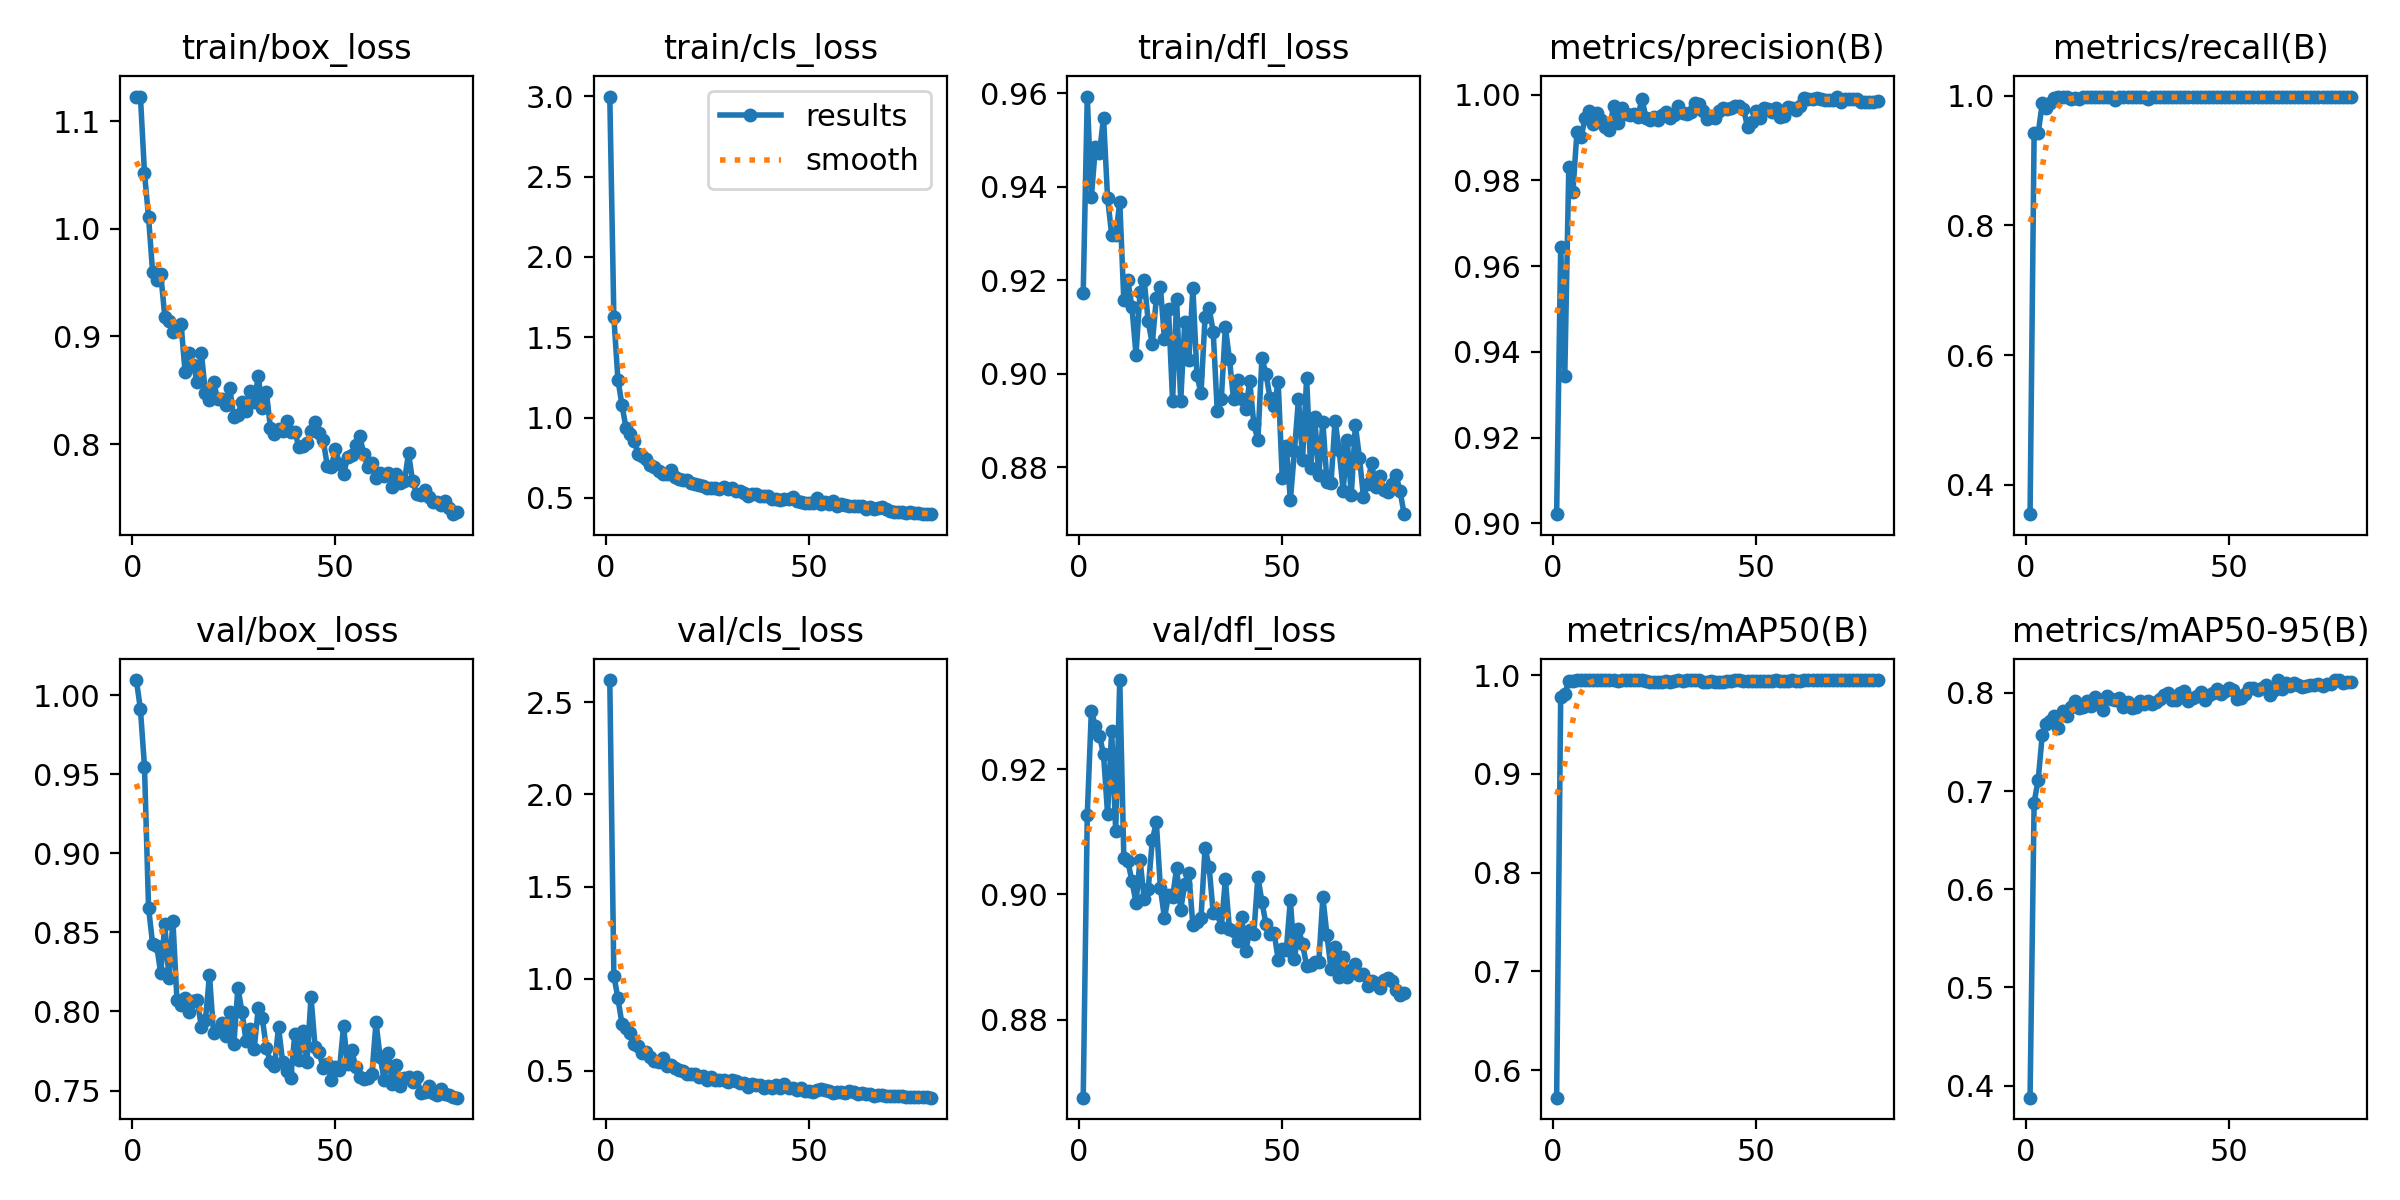

Values plotted in this chart, from the file beside it:
epoch, time, train/box_loss, train/cls_loss, train/dfl_loss, metrics/precision(B), metrics/recall(B), metrics/mAP50(B), metrics/mAP50-95(B), val/box_loss, val/cls_loss, val/dfl_loss, lr/pg0, lr/pg1, lr/pg2
1, 7.732, 1.122, 2.998, 0.9173, 0.9022, 0.3549, 0.572, 0.3876, 1.01, 2.62, 0.8675, 0.0004705, 0.0004705, 0.0004705
2, 13.61, 1.123, 1.627, 0.9593, 0.9645, 0.9428, 0.978, 0.6883, 0.9912, 1.017, 0.9127, 0.0009351, 0.0009351, 0.0009351
3, 19.48, 1.052, 1.237, 0.9377, 0.9343, 0.9421, 0.9811, 0.7114, 0.9549, 0.8946, 0.9292, 0.001388, 0.001388, 0.001388
4, 25.38, 1.011, 1.079, 0.9485, 0.9832, 0.988, 0.994, 0.757, 0.8656, 0.7553, 0.9269, 0.001376, 0.001376, 0.001376
5, 31.15, 0.9599, 0.9335, 0.9472, 0.9773, 0.9813, 0.9944, 0.7679, 0.8428, 0.7308, 0.9253, 0.001358, 0.001358, 0.001358
6, 37.08, 0.9523, 0.8963, 0.9548, 0.9913, 0.9883, 0.9949, 0.7712, 0.8416, 0.7072, 0.9223, 0.001341, 0.001341, 0.001341
7, 43.12, 0.9583, 0.8554, 0.9376, 0.99, 0.9959, 0.9947, 0.7767, 0.8241, 0.6438, 0.9128, 0.001323, 0.001323, 0.001323
8, 49.12, 0.9184, 0.771, 0.9298, 0.9946, 0.9978, 0.995, 0.7641, 0.8551, 0.6366, 0.9261, 0.001305, 0.001305, 0.001305
9, 55, 0.9147, 0.7614, 0.9296, 0.9961, 0.9978, 0.995, 0.7813, 0.8215, 0.5979, 0.9101, 0.001288, 0.001288, 0.001288
10, 60.82, 0.9042, 0.7403, 0.9367, 0.9931, 0.9979, 0.9949, 0.7766, 0.857, 0.6003, 0.9342, 0.00127, 0.00127, 0.00127
11, 66.68, 0.9063, 0.7065, 0.9157, 0.9957, 0.9956, 0.995, 0.7859, 0.807, 0.5758, 0.9058, 0.001252, 0.001252, 0.001252
12, 72.54, 0.9116, 0.6956, 0.92, 0.9942, 0.9971, 0.9947, 0.7919, 0.8041, 0.5524, 0.9053, 0.001234, 0.001234, 0.001234
13, 78.37, 0.8667, 0.6663, 0.9142, 0.9924, 0.9946, 0.9947, 0.7846, 0.8088, 0.5499, 0.9021, 0.001217, 0.001217, 0.001217
14, 84.22, 0.8847, 0.6516, 0.9041, 0.9918, 0.9978, 0.9948, 0.7855, 0.7996, 0.5718, 0.8987, 0.001199, 0.001199, 0.001199
15, 90, 0.8732, 0.6467, 0.9174, 0.9973, 0.9982, 0.995, 0.7922, 0.8067, 0.5245, 0.9055, 0.001181, 0.001181, 0.001181
16, 95.86, 0.8579, 0.6764, 0.9202, 0.9934, 0.9974, 0.9936, 0.7864, 0.8075, 0.5336, 0.8993, 0.001164, 0.001164, 0.001164
17, 101.7, 0.8849, 0.6289, 0.9112, 0.9969, 0.9978, 0.9948, 0.7958, 0.79, 0.5179, 0.9008, 0.001146, 0.001146, 0.001146
18, 107.4, 0.8477, 0.6205, 0.9063, 0.9956, 0.9975, 0.9949, 0.7932, 0.7944, 0.5039, 0.9086, 0.001128, 0.001128, 0.001128
19, 113.2, 0.8411, 0.6138, 0.9161, 0.9951, 0.9974, 0.995, 0.7829, 0.8229, 0.4992, 0.9115, 0.001111, 0.001111, 0.001111
20, 119.1, 0.8576, 0.6086, 0.9186, 0.9955, 0.9978, 0.9947, 0.7967, 0.7864, 0.4852, 0.901, 0.001093, 0.001093, 0.001093
21, 125, 0.842, 0.5945, 0.9073, 0.9948, 0.9986, 0.995, 0.7938, 0.7882, 0.4855, 0.8962, 0.001075, 0.001075, 0.001075
22, 130.9, 0.8417, 0.5861, 0.9137, 0.9991, 0.9934, 0.995, 0.7927, 0.7926, 0.4824, 0.8998, 0.001058, 0.001058, 0.001058
23, 136.8, 0.8361, 0.5821, 0.8942, 0.9946, 0.9978, 0.9944, 0.7945, 0.7844, 0.4647, 0.8995, 0.00104, 0.00104, 0.00104
24, 142.7, 0.8517, 0.5749, 0.9159, 0.9941, 0.998, 0.993, 0.7857, 0.7995, 0.471, 0.9042, 0.001022, 0.001022, 0.001022
25, 148.6, 0.8249, 0.5594, 0.8941, 0.9949, 0.998, 0.9933, 0.7902, 0.7793, 0.4483, 0.8976, 0.001005, 0.001005, 0.001005
26, 154.5, 0.827, 0.5635, 0.911, 0.9942, 0.998, 0.9928, 0.7845, 0.8151, 0.4659, 0.9016, 0.0009869, 0.0009869, 0.0009869
27, 160.4, 0.8392, 0.5591, 0.903, 0.9953, 0.998, 0.9934, 0.7851, 0.7997, 0.4533, 0.9033, 0.0009692, 0.0009692, 0.0009692
28, 166.5, 0.8311, 0.5529, 0.9184, 0.996, 0.9978, 0.9939, 0.7913, 0.7815, 0.4517, 0.895, 0.0009515, 0.0009515, 0.0009515
29, 172.3, 0.8496, 0.5671, 0.8996, 0.9945, 0.9978, 0.9931, 0.7885, 0.7889, 0.4524, 0.8955, 0.0009339, 0.0009339, 0.0009339
30, 178, 0.8392, 0.5562, 0.8958, 0.9951, 0.9956, 0.9936, 0.792, 0.7762, 0.4386, 0.8962, 0.0009162, 0.0009162, 0.0009162
31, 183, 0.8629, 0.5606, 0.9121, 0.9973, 0.9978, 0.995, 0.7882, 0.802, 0.453, 0.9074, 0.0008985, 0.0008985, 0.0008985
32, 187.9, 0.8339, 0.5461, 0.914, 0.9958, 0.9972, 0.9942, 0.7903, 0.7956, 0.4467, 0.9043, 0.0008808, 0.0008808, 0.0008808
33, 193.6, 0.8486, 0.5431, 0.909, 0.9955, 0.9978, 0.995, 0.7941, 0.7771, 0.4344, 0.897, 0.0008631, 0.0008631, 0.0008631
34, 199.3, 0.8151, 0.5298, 0.892, 0.996, 0.9972, 0.995, 0.7977, 0.7679, 0.4323, 0.897, 0.0008454, 0.0008454, 0.0008454
35, 205, 0.809, 0.513, 0.8946, 0.9981, 0.9978, 0.995, 0.7994, 0.7654, 0.4126, 0.8948, 0.0008277, 0.0008277, 0.0008277
36, 210.6, 0.8142, 0.5246, 0.9099, 0.9979, 0.9978, 0.995, 0.7931, 0.7902, 0.4302, 0.9024, 0.0008101, 0.0008101, 0.0008101
37, 216.2, 0.8124, 0.5249, 0.9031, 0.9963, 0.9978, 0.9932, 0.7924, 0.7683, 0.4212, 0.8944, 0.0007924, 0.0007924, 0.0007924
38, 221.8, 0.8217, 0.5129, 0.8946, 0.9944, 0.9978, 0.9934, 0.7996, 0.7624, 0.4218, 0.8941, 0.0007747, 0.0007747, 0.0007747
39, 227.3, 0.8109, 0.5116, 0.8986, 0.9948, 0.9978, 0.9936, 0.8014, 0.7577, 0.407, 0.8925, 0.000757, 0.000757, 0.000757
40, 233, 0.8113, 0.5123, 0.8945, 0.9945, 0.9978, 0.9934, 0.7915, 0.7855, 0.4198, 0.8963, 0.0007393, 0.0007393, 0.0007393
41, 238.7, 0.7976, 0.492, 0.8924, 0.9962, 0.9978, 0.9932, 0.7952, 0.7692, 0.4051, 0.8909, 0.0007216, 0.0007216, 0.0007216
42, 244.4, 0.7984, 0.4936, 0.8984, 0.997, 0.9978, 0.9935, 0.7965, 0.7874, 0.422, 0.8942, 0.000704, 0.000704, 0.000704
43, 250, 0.8005, 0.4873, 0.8892, 0.9967, 0.9978, 0.9938, 0.8005, 0.7682, 0.4054, 0.8937, 0.0006863, 0.0006863, 0.0006863
44, 255.6, 0.8119, 0.4905, 0.8858, 0.9969, 0.9978, 0.9937, 0.7927, 0.8093, 0.4272, 0.9028, 0.0006686, 0.0006686, 0.0006686
45, 261.1, 0.8206, 0.4959, 0.9033, 0.9973, 0.9986, 0.9949, 0.7975, 0.7772, 0.4085, 0.8988, 0.0006509, 0.0006509, 0.0006509
46, 266.8, 0.8104, 0.505, 0.9, 0.9973, 0.9982, 0.9946, 0.7998, 0.7742, 0.4092, 0.8952, 0.0006332, 0.0006332, 0.0006332
47, 272.4, 0.8035, 0.4803, 0.8947, 0.9967, 0.9978, 0.9943, 0.804, 0.7641, 0.3953, 0.8936, 0.0006155, 0.0006155, 0.0006155
48, 278, 0.7799, 0.4729, 0.8931, 0.9925, 0.9978, 0.9937, 0.7984, 0.7669, 0.4091, 0.8939, 0.0005979, 0.0005979, 0.0005979
49, 283.6, 0.7788, 0.4706, 0.8982, 0.9937, 0.9978, 0.994, 0.8021, 0.7569, 0.3894, 0.8896, 0.0005802, 0.0005802, 0.0005802
50, 289.3, 0.7953, 0.4691, 0.8777, 0.9963, 0.9978, 0.9944, 0.8047, 0.7649, 0.3926, 0.8913, 0.0005625, 0.0005625, 0.0005625
51, 295.1, 0.7817, 0.47, 0.8844, 0.9946, 0.9978, 0.9941, 0.8034, 0.7632, 0.3845, 0.8911, 0.0005448, 0.0005448, 0.0005448
52, 300.7, 0.7718, 0.5013, 0.873, 0.9969, 0.9978, 0.9937, 0.7933, 0.7906, 0.3965, 0.8991, 0.0005271, 0.0005271, 0.0005271
53, 306.3, 0.7877, 0.4645, 0.8834, 0.9966, 0.9978, 0.9942, 0.7952, 0.7667, 0.4031, 0.8897, 0.0005094, 0.0005094, 0.0005094
54, 311.9, 0.7894, 0.4777, 0.8946, 0.996, 0.9978, 0.9939, 0.7983, 0.7756, 0.3947, 0.8944, 0.0004918, 0.0004918, 0.0004918
55, 317.4, 0.7989, 0.4645, 0.8816, 0.9969, 0.9978, 0.9947, 0.8047, 0.7651, 0.3902, 0.8921, 0.0004741, 0.0004741, 0.0004741
56, 323, 0.8071, 0.4801, 0.899, 0.9947, 0.9978, 0.994, 0.8045, 0.7587, 0.3776, 0.8886, 0.0004564, 0.0004564, 0.0004564
57, 328.5, 0.7907, 0.4478, 0.8798, 0.9949, 0.9978, 0.994, 0.8027, 0.7576, 0.3851, 0.8888, 0.0004387, 0.0004387, 0.0004387
58, 334, 0.7782, 0.4627, 0.8906, 0.9971, 0.9978, 0.9945, 0.8051, 0.7582, 0.3871, 0.8891, 0.000421, 0.000421, 0.000421
59, 339.8, 0.7824, 0.4533, 0.8784, 0.9968, 0.9978, 0.9946, 0.8081, 0.7605, 0.3806, 0.8892, 0.0004033, 0.0004033, 0.0004033
60, 345.4, 0.7686, 0.4526, 0.8897, 0.9965, 0.9978, 0.9941, 0.7976, 0.7932, 0.3919, 0.8995, 0.0003857, 0.0003857, 0.0003857
... 20 more rows
